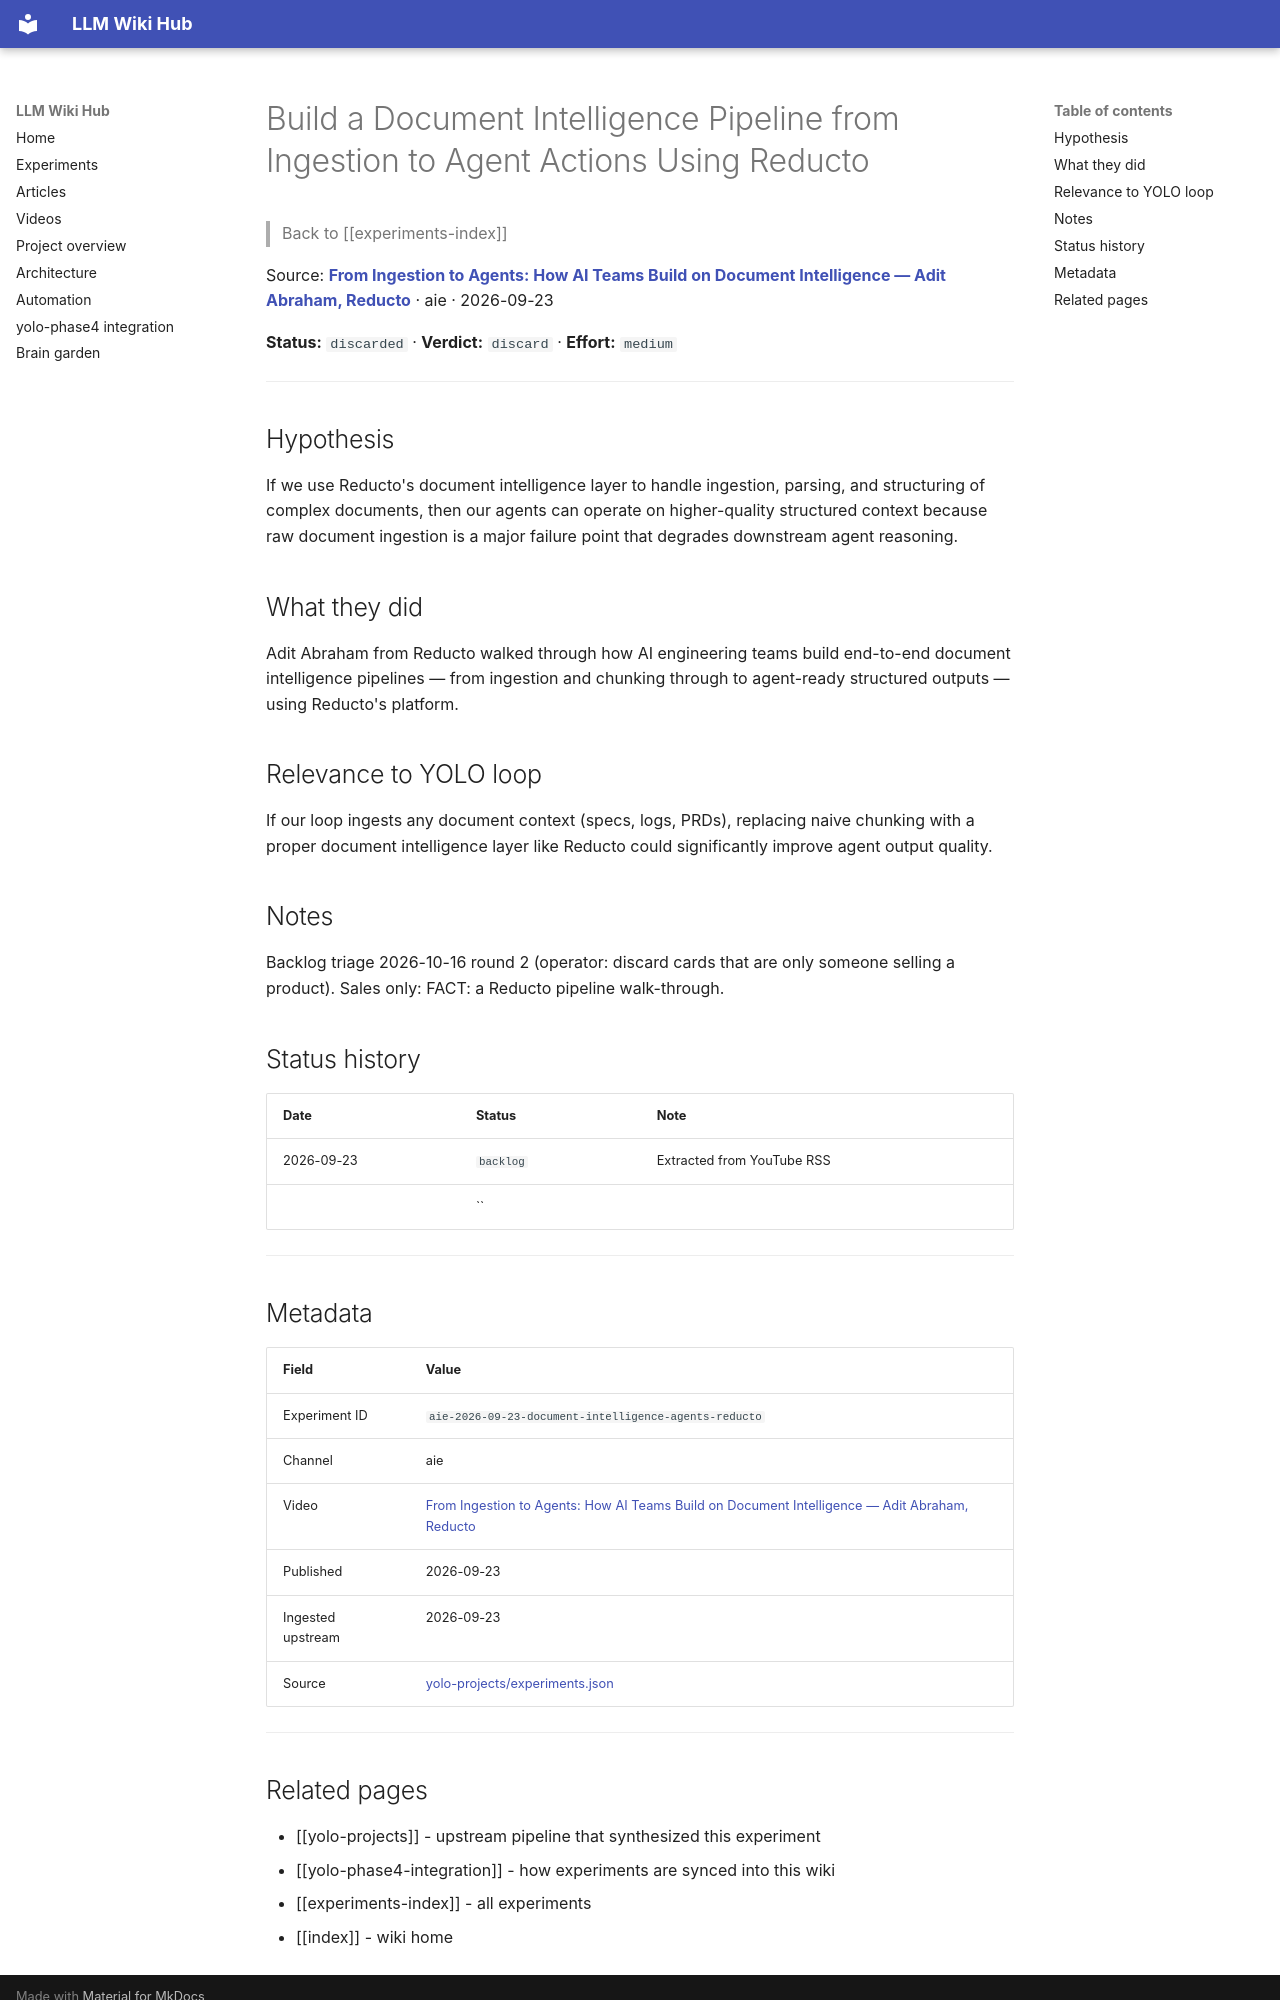

repository: Anguijm/llm-wiki-hub · page: experiments/aie-2026-09-23-document-intelligence-agents-reducto/index.html · generator: mkdocs

# Build a Document Intelligence Pipeline from Ingestion to Agent Actions Using Reducto

> Back to [[experiments-index]]

Source: **[From Ingestion to Agents: How AI Teams Build on Document Intelligence — Adit Abraham, Reducto](https://www.youtube.com/watch?v=0I07YAuF8xA)** · aie · 2026-09-23

**Status:** `discarded` · **Verdict:** `discard` · **Effort:** `medium`

---

## Hypothesis

If we use Reducto's document intelligence layer to handle ingestion, parsing, and structuring of complex documents, then our agents can operate on higher-quality structured context because raw document ingestion is a major failure point that degrades downstream agent reasoning.

## What they did

Adit Abraham from Reducto walked through how AI engineering teams build end-to-end document intelligence pipelines — from ingestion and chunking through to agent-ready structured outputs — using Reducto's platform.

## Relevance to YOLO loop

If our loop ingests any document context (specs, logs, PRDs), replacing naive chunking with a proper document intelligence layer like Reducto could significantly improve agent output quality.

## Notes

Backlog triage 2026-10-16 round 2 (operator: discard cards that are only someone selling a product). Sales only: FACT: a Reducto pipeline walk-through.

## Status history

| Date | Status | Note |
|---|---|---|
| 2026-09-23 | `backlog` | Extracted from YouTube RSS |
|  | `` |  |

---

## Metadata

| Field | Value |
|---|---|
| Experiment ID | `aie-2026-09-23-document-intelligence-agents-reducto` |
| Channel | aie |
| Video | [From Ingestion to Agents: How AI Teams Build on Document Intelligence — Adit Abraham, Reducto](https://www.youtube.com/watch?v=0I07YAuF8xA) |
| Published | 2026-09-23 |
| Ingested upstream | 2026-09-23 |
| Source | [yolo-projects/experiments.json](https://github.com/Anguijm/yolo-projects/blob/main/experiments.json) |

---
